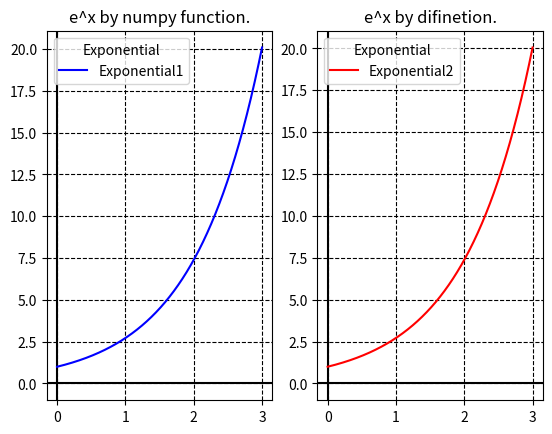

Here is the Python script that generated this plot:
# Graphing e^x in interval [0,3] using two different methods:

# First method(using the normal method):

import numpy as np
import matplotlib.pyplot as plt

plt.style.use("grayscale")

a = np.linspace(0, 3, 30001)
b = np.exp(a)

plt.subplot(1, 2, 1)
plt.figure(1, figsize=(30, 20))
plt.plot(a, b, "b-", label="Exponential1")
plt.axhline(y=0, zorder=-1)
plt.axvline(x=0, zorder=-1)
plt.legend(loc="upper left", title="Exponential")
plt.title("e^x by numpy function.")

plt.grid(True, linestyle="--")

# Second method(using the dy/dx = y, y(0)=1):

dx = 0.001
x = np.arange(0, 3.00000001, dx)
x = list(x)
y = [1.0]

for i in range(0, len(x)-1):
    div = float(y[i])
    p = y[i]
    y += [p + (div * dx)]

plt.subplot(1, 2, 2)
plt.figure(1, figsize=(30, 20))
plt.plot(x, y, "r-", label="Exponential2")
plt.axhline(y=0, zorder=-1)
plt.axvline(x=0, zorder=-1)
plt.legend(loc="upper left", title="Exponential")
plt.title("e^x by difinetion.")

plt.grid(True, linestyle="--")

plt.savefig("ComperingExponentials.png")

plt.show()

print(f"The e^3 by numpy function is {(np.exp(3)):.7f}... and the estimated one is {(y[len(x)-1]):.7f}... ." )
